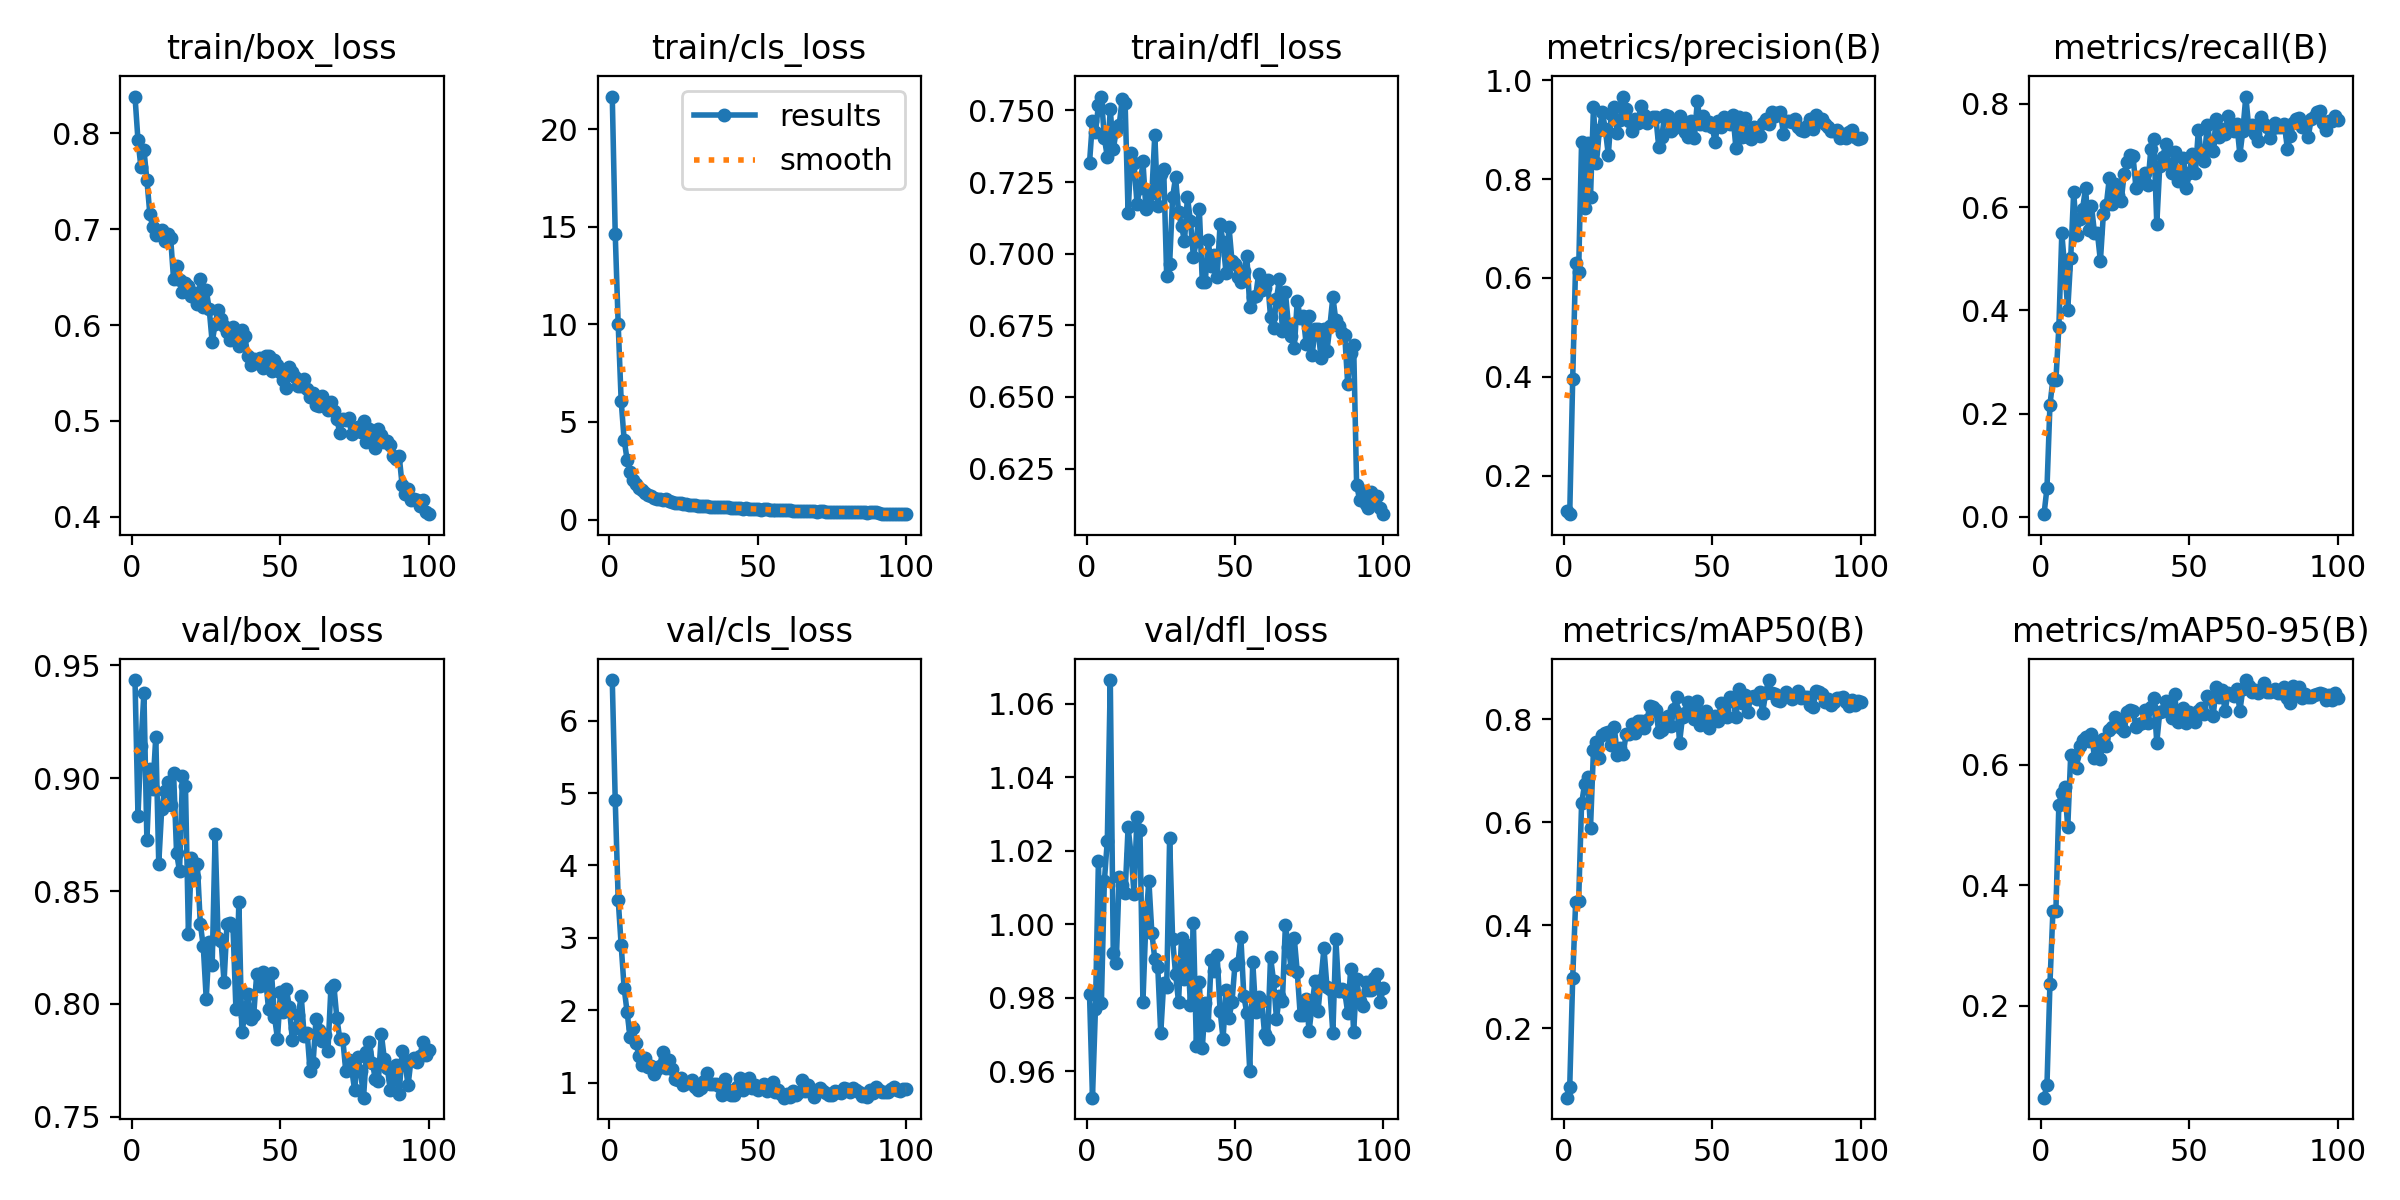

Values plotted in this chart, from the file beside it:
epoch, train/box_loss, train/cls_loss, train/dfl_loss, metrics/precision(B), metrics/recall(B), metrics/mAP50(B), metrics/mAP50-95(B), val/box_loss, val/cls_loss, val/dfl_loss, lr/pg0, lr/pg1, lr/pg2
1, 0.8381, 21.67, 0.7317, 0.1278, 0.00504, 0.0649, 0.04711, 0.9435, 6.561, 0.9811, 0.0002775, 0.0002775, 0.0002775
2, 0.7925, 14.63, 0.7462, 0.1218, 0.05556, 0.08572, 0.06853, 0.8835, 4.904, 0.9528, 0.0005497, 0.0005497, 0.0005497
3, 0.7643, 9.996, 0.7423, 0.3954, 0.2168, 0.2972, 0.2362, 0.9144, 3.528, 0.977, 0.0008163, 0.0008163, 0.0008163
4, 0.7828, 6.088, 0.7518, 0.6307, 0.266, 0.4456, 0.3566, 0.9379, 2.9, 1.017, 0.0008083, 0.0008083, 0.0008083
5, 0.7514, 4.092, 0.7548, 0.6129, 0.2641, 0.4469, 0.3569, 0.8726, 2.307, 0.9786, 0.0008083, 0.0008083, 0.0008083
6, 0.7158, 3.066, 0.7403, 0.8759, 0.367, 0.6363, 0.5332, 0.904, 1.975, 1.012, 0.0008, 0.0008, 0.0008
7, 0.7016, 2.443, 0.7338, 0.7413, 0.5496, 0.6735, 0.5535, 0.8952, 1.623, 1.023, 0.0007918, 0.0007918, 0.0007918
8, 0.6937, 2.047, 0.7504, 0.8734, 0.4799, 0.6868, 0.5631, 0.9184, 1.751, 1.067, 0.0007835, 0.0007835, 0.0007835
9, 0.6959, 1.816, 0.7364, 0.7633, 0.4016, 0.5885, 0.4958, 0.8622, 1.548, 0.9923, 0.0007753, 0.0007753, 0.0007753
10, 0.699, 1.602, 0.743, 0.9458, 0.5022, 0.7408, 0.6164, 0.8865, 1.366, 0.9893, 0.000767, 0.000767, 0.000767
11, 0.6877, 1.493, 0.7449, 0.8324, 0.6293, 0.7557, 0.614, 0.8945, 1.238, 1.013, 0.0007588, 0.0007588, 0.0007588
12, 0.6953, 1.357, 0.7539, 0.8996, 0.5461, 0.7255, 0.5949, 0.8983, 1.34, 1.011, 0.0007505, 0.0007505, 0.0007505
13, 0.6909, 1.241, 0.7526, 0.9356, 0.5779, 0.7686, 0.6309, 0.8881, 1.214, 1.009, 0.0007423, 0.0007423, 0.0007423
14, 0.6474, 1.184, 0.7142, 0.9005, 0.597, 0.7736, 0.6401, 0.9022, 1.226, 1.026, 0.000734, 0.000734, 0.000734
15, 0.6616, 1.13, 0.7351, 0.8487, 0.6367, 0.7757, 0.6453, 0.867, 1.125, 1.019, 0.0007258, 0.0007258, 0.0007258
16, 0.6472, 1.064, 0.7316, 0.9321, 0.5565, 0.7505, 0.639, 0.8588, 1.186, 1.008, 0.0007175, 0.0007175, 0.0007175
17, 0.6342, 1.045, 0.7175, 0.9466, 0.6021, 0.7856, 0.6509, 0.901, 1.228, 1.029, 0.0007093, 0.0007093, 0.0007093
18, 0.6439, 0.9963, 0.7231, 0.894, 0.5504, 0.7309, 0.6116, 0.8966, 1.429, 1.026, 0.0007011, 0.0007011, 0.0007011
19, 0.6402, 1.046, 0.7322, 0.9197, 0.55, 0.7442, 0.6378, 0.8312, 1.197, 0.9789, 0.0006928, 0.0006928, 0.0006928
20, 0.6302, 0.9344, 0.7157, 0.967, 0.4955, 0.7327, 0.6089, 0.8644, 1.312, 1.001, 0.0006846, 0.0006846, 0.0006846
21, 0.6339, 0.9227, 0.717, 0.9425, 0.5865, 0.7705, 0.6431, 0.8563, 1.184, 1.012, 0.0006763, 0.0006763, 0.0006763
22, 0.6215, 0.8304, 0.7211, 0.9176, 0.6047, 0.7705, 0.6301, 0.862, 1.052, 0.9977, 0.0006681, 0.0006681, 0.0006681
23, 0.6477, 0.8373, 0.7414, 0.8969, 0.6558, 0.7908, 0.6571, 0.8355, 1.035, 0.9905, 0.0006598, 0.0006598, 0.0006598
24, 0.6185, 0.865, 0.7166, 0.9221, 0.6068, 0.7742, 0.6621, 0.8256, 1.059, 0.9884, 0.0006516, 0.0006516, 0.0006516
25, 0.6364, 0.823, 0.7279, 0.9127, 0.644, 0.7966, 0.679, 0.8022, 0.968, 0.9703, 0.0006433, 0.0006433, 0.0006433
26, 0.6167, 0.774, 0.7296, 0.9479, 0.6232, 0.7972, 0.6749, 0.8274, 0.9942, 0.9841, 0.0006351, 0.0006351, 0.0006351
27, 0.5822, 0.7318, 0.6923, 0.9298, 0.611, 0.783, 0.6613, 0.8172, 0.99, 0.9829, 0.0006268, 0.0006268, 0.0006268
28, 0.6009, 0.7558, 0.6965, 0.9138, 0.6647, 0.7979, 0.656, 0.8751, 1.041, 1.024, 0.0006186, 0.0006186, 0.0006186
29, 0.6158, 0.7257, 0.7197, 0.9215, 0.6879, 0.8255, 0.6867, 0.8291, 0.942, 0.996, 0.0006103, 0.0006103, 0.0006103
30, 0.6067, 0.6992, 0.7266, 0.9252, 0.7011, 0.8245, 0.69, 0.8279, 0.9024, 0.9864, 0.0006021, 0.0006021, 0.0006021
31, 0.5986, 0.6843, 0.7145, 0.9258, 0.6983, 0.8182, 0.689, 0.8097, 0.9222, 0.9788, 0.0005939, 0.0005939, 0.0005939
32, 0.5925, 0.7062, 0.7098, 0.8653, 0.6361, 0.7757, 0.6627, 0.8355, 1.021, 0.9962, 0.0005856, 0.0005856, 0.0005856
33, 0.5839, 0.6745, 0.7043, 0.8857, 0.6447, 0.7789, 0.6681, 0.8357, 1.137, 0.9852, 0.0005774, 0.0005774, 0.0005774
34, 0.5976, 0.6517, 0.7197, 0.9291, 0.6551, 0.8016, 0.6695, 0.8345, 0.9825, 0.9944, 0.0005691, 0.0005691, 0.0005691
35, 0.5863, 0.6482, 0.7114, 0.9268, 0.6665, 0.8053, 0.6911, 0.7979, 0.9764, 0.978, 0.0005609, 0.0005609, 0.0005609
36, 0.5776, 0.6469, 0.699, 0.8967, 0.6438, 0.7873, 0.6696, 0.8454, 0.9846, 1, 0.0005526, 0.0005526, 0.0005526
37, 0.5953, 0.6335, 0.7043, 0.9036, 0.7132, 0.8206, 0.6963, 0.7876, 0.9595, 0.967, 0.0005444, 0.0005444, 0.0005444
38, 0.5886, 0.6408, 0.7155, 0.9119, 0.7329, 0.8431, 0.7106, 0.7947, 0.8228, 0.9843, 0.0005361, 0.0005361, 0.0005361
39, 0.568, 0.6264, 0.6903, 0.927, 0.5669, 0.7542, 0.6366, 0.8044, 1.055, 0.9662, 0.0005279, 0.0005279, 0.0005279
40, 0.5586, 0.6227, 0.6901, 0.9058, 0.68, 0.8045, 0.6872, 0.7932, 0.8989, 0.9786, 0.0005196, 0.0005196, 0.0005196
41, 0.5648, 0.5733, 0.7046, 0.8952, 0.6967, 0.8113, 0.6895, 0.7952, 0.8312, 0.9726, 0.0005114, 0.0005114, 0.0005114
42, 0.5607, 0.6074, 0.6956, 0.8854, 0.7218, 0.8332, 0.7061, 0.8132, 0.8302, 0.9902, 0.0005031, 0.0005031, 0.0005031
43, 0.5652, 0.5948, 0.6995, 0.9171, 0.684, 0.8145, 0.6944, 0.8081, 0.9427, 0.9872, 0.0004949, 0.0004949, 0.0004949
44, 0.5547, 0.5856, 0.6919, 0.8839, 0.6664, 0.7999, 0.678, 0.8143, 1.069, 0.9916, 0.0004866, 0.0004866, 0.0004866
45, 0.5677, 0.5626, 0.7104, 0.9581, 0.706, 0.8354, 0.717, 0.8113, 0.9008, 0.9765, 0.0004784, 0.0004784, 0.0004784
46, 0.5673, 0.5731, 0.704, 0.9122, 0.6504, 0.7884, 0.6714, 0.7976, 1.002, 0.9689, 0.0004702, 0.0004702, 0.0004702
47, 0.5518, 0.5615, 0.6933, 0.9278, 0.6636, 0.7984, 0.6823, 0.8135, 1.061, 0.982, 0.0004619, 0.0004619, 0.0004619
48, 0.5639, 0.5415, 0.7094, 0.909, 0.6959, 0.8163, 0.694, 0.7944, 0.9257, 0.9746, 0.0004536, 0.0004536, 0.0004536
49, 0.5582, 0.5512, 0.6975, 0.9164, 0.6376, 0.7839, 0.6691, 0.7846, 0.9608, 0.9788, 0.0004454, 0.0004454, 0.0004454
50, 0.5513, 0.5179, 0.6963, 0.9054, 0.6659, 0.7987, 0.6867, 0.8051, 0.9022, 0.9889, 0.0004372, 0.0004372, 0.0004372
51, 0.5427, 0.5151, 0.6917, 0.8752, 0.7026, 0.8055, 0.6825, 0.7962, 0.9227, 0.9893, 0.0004289, 0.0004289, 0.0004289
52, 0.5344, 0.5218, 0.69, 0.9177, 0.6659, 0.797, 0.6704, 0.8065, 0.9856, 0.9965, 0.0004207, 0.0004207, 0.0004207
53, 0.5559, 0.5375, 0.6938, 0.9055, 0.7486, 0.831, 0.689, 0.7987, 0.8874, 0.9804, 0.0004124, 0.0004124, 0.0004124
54, 0.5509, 0.4976, 0.6993, 0.9247, 0.6997, 0.8156, 0.6932, 0.7842, 0.9436, 0.9759, 0.0004042, 0.0004042, 0.0004042
55, 0.5462, 0.4776, 0.6813, 0.9148, 0.6899, 0.8052, 0.6837, 0.7893, 1.012, 0.9601, 0.0003959, 0.0003959, 0.0003959
56, 0.5365, 0.4865, 0.6849, 0.9112, 0.7597, 0.8437, 0.7145, 0.7951, 0.8692, 0.9898, 0.0003877, 0.0003877, 0.0003877
57, 0.5368, 0.4893, 0.6853, 0.9296, 0.7263, 0.8362, 0.7106, 0.8034, 0.9029, 0.9761, 0.0003794, 0.0003794, 0.0003794
58, 0.5432, 0.489, 0.693, 0.8627, 0.7079, 0.8036, 0.6801, 0.7859, 0.8418, 0.9803, 0.0003712, 0.0003712, 0.0003712
59, 0.533, 0.4737, 0.6874, 0.9257, 0.7717, 0.859, 0.729, 0.7873, 0.7919, 0.9792, 0.0003629, 0.0003629, 0.0003629
60, 0.5245, 0.4677, 0.688, 0.8861, 0.7352, 0.831, 0.7115, 0.7701, 0.8464, 0.9701, 0.0003547, 0.0003547, 0.0003547
... 40 more rows
